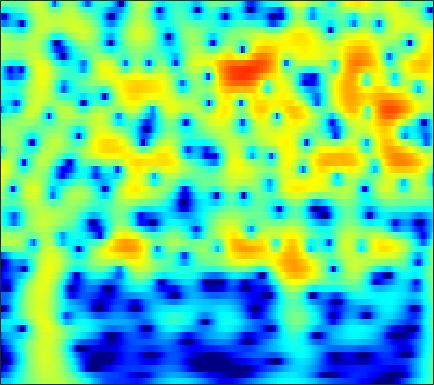

The data file committed next to this chart (first rows):
-8.0835, -8.1103, -7.9656, -7.6037, -7.2028, -6.5286, -5.7442, -5.1145, -4.2531, -3.3961, -2.5685, -1.9768, -1.2342, -0.55194, -0.083534, 0.48142, 0.9765, 1.3032, 1.6796, 1.9867, 2.2213, 2.3487, 2.4562, 2.4943
-13.38, -12.8, -11.7, -10.41, -9.419, -8.107, -6.844, -5.936, -4.786, -3.708, -2.705, -2.004, -1.137, -0.352, 0.181, 0.817, 1.367, 1.721, 2.115, 2.419, 2.631, 2.729, 2.78, 2.737
-18.84, -17.86, -16.1, -14.17, -12.72, -10.85, -9.075, -7.816, -6.239, -4.783, -3.45, -2.528, -1.404, -0.4013, 0.2698, 1.057, 1.72, 2.138, 2.588, 2.916, 3.121, 3.194, 3.184, 3.049
-25.49, -26.45, -24.37, -20.6, -17.92, -14.75, -12, -10.16, -7.946, -5.985, -4.25, -3.083, -1.691, -0.4752, 0.3256, 1.249, 2.011, 2.48, 2.969, 3.305, 3.491, 3.533, 3.457, 3.232
-21.74, -21.09, -19.7, -17.76, -16.07, -13.69, -11.34, -9.669, -7.581, -5.674, -3.953, -2.786, -1.391, -0.1721, 0.6296, 1.551, 2.306, 2.764, 3.229, 3.53, 3.664, 3.656, 3.499, 3.171
-19.32, -17.55, -15.45, -13.54, -12.18, -10.44, -8.736, -7.505, -5.939, -4.468, -3.092, -2.128, -0.942, 0.1219, 0.836, 1.671, 2.365, 2.79, 3.225, 3.504, 3.619, 3.595, 3.41, 3.046
-14.3, -13.32, -12.04, -10.79, -9.875, -8.701, -7.558, -6.707, -5.583, -4.471, -3.367, -2.548, -1.478, -0.4554, 0.2659, 1.144, 1.906, 2.39, 2.909, 3.273, 3.474, 3.515, 3.42, 3.151
-11.32, -10.56, -9.766, -9.155, -8.794, -8.439, -8.218, -8.09, -7.847, -7.343, -6.438, -5.502, -4.031, -2.483, -1.365, -0.004509, 1.162, 1.897, 2.683, 3.25, 3.603, 3.736, 3.743, 3.567
-7.466, -7.272, -7.115, -7.148, -7.349, -7.921, -9.024, -10.41, -13.58, -20.95, -24.57, -14.52, -8.403, -4.607, -2.507, -0.3438, 1.289, 2.237, 3.187, 3.82, 4.167, 4.252, 4.152, 3.827
-6.554, -6.481, -6.292, -6.081, -5.963, -5.849, -5.768, -5.723, -5.622, -5.314, -4.594, -3.748, -2.332, -0.801, 0.3057, 1.622, 2.7, 3.335, 3.939, 4.267, 4.315, 4.164, 3.708, 2.952
-11.81, -11.77, -10.95, -9.557, -8.408, -6.912, -5.515, -4.548, -3.372, -2.289, -1.236, -0.4568, 0.5472, 1.478, 2.111, 2.85, 3.439, 3.762, 4.011, 4.035, 3.817, 3.483, 2.797, 1.811
-23.3, -26.26, -19.32, -14.36, -11.68, -8.823, -6.566, -5.146, -3.502, -2.071, -0.8083, 0.03627, 1.036, 1.898, 2.446, 3.039, 3.467, 3.671, 3.782, 3.696, 3.401, 3.042, 2.378, 1.503
-12.28, -12.25, -11.64, -10.5, -9.439, -7.868, -6.265, -5.104, -3.623, -2.21, -0.9093, -0.03789, 0.9845, 1.857, 2.414, 3.011, 3.427, 3.615, 3.706, 3.605, 3.307, 2.953, 2.307, 1.469
-11.75, -11.97, -11.94, -11.27, -10.36, -8.866, -7.24, -5.979, -4.311, -2.747, -1.326, -0.3592, 0.7991, 1.784, 2.406, 3.079, 3.568, 3.809, 3.953, 3.89, 3.617, 3.266, 2.598, 1.695
-16.42, -18.84, -22.47, -20.97, -17.4, -13.34, -10.24, -8.271, -5.937, -3.955, -2.294, -1.192, 0.1472, 1.314, 2.061, 2.886, 3.524, 3.882, 4.171, 4.236, 4.067, 3.781, 3.179, 2.302
-16.21, -17.17, -17.94, -17.33, -15.62, -13.24, -10.9, -9.223, -7.265, -5.568, -3.979, -2.827, -1.406, -0.09939, 0.8147, 1.913, 2.836, 3.393, 3.944, 4.267, 4.338, 4.222, 3.835, 3.172
-16.68, -15.84, -14.67, -13.69, -12.94, -12.02, -11.01, -10.2, -9.313, -8.614, -7.665, -6.646, -4.995, -3.201, -1.833, -0.1039, 1.404, 2.334, 3.321, 4.026, 4.443, 4.568, 4.486, 4.136
-20.06, -18.4, -16.7, -14.68, -13.71, -12.69, -11.97, -12.07, -13, -15.08, -19.57, -21.47, -14.13, -8.555, -5.566, -2.561, -0.3114, 1.033, 2.447, 3.472, 4.165, 4.488, 4.67, 4.587
-27.8, -23.55, -18.58, -15.3, -13.46, -11.48, -10.3, -10.04, -10.02, -10.14, -10.45, -9.981, -8.261, -6.1, -4.4, -2.298, -0.531, 0.5975, 1.885, 2.883, 3.615, 3.994, 4.287, 4.334
-12.85, -11.99, -10.77, -8.867, -7.717, -6.343, -5.578, -5.043, -4.516, -4.353, -4.029, -3.763, -3.449, -2.84, -2.268, -1.412, -0.3859, 0.4359, 1.468, 2.379, 3.103, 3.49, 3.79, 3.845
-2.017, -1.851, -1.65, -1.216, -0.839, -0.4558, -0.2796, -0.1568, -0.1949, -0.5279, -0.9886, -1.563, -2.622, -3.756, -4.488, -4.625, -3.382, -1.946, -0.09825, 1.408, 2.473, 2.979, 3.264, 3.157
1.984, 2.003, 2.271, 2.357, 2.421, 2.38, 2.377, 2.204, 1.787, 1.268, 0.2413, -0.7795, -2.662, -5.878, -9.385, -13.31, -7.922, -4.393, -1.301, 0.685, 1.813, 2.217, 2.204, 1.571
1.182, 1.285, 1.408, 1.394, 1.347, 1.271, 1.229, 1.12, 0.9771, 0.7853, 0.441, 0.1643, -0.3119, -0.7874, -0.9932, -0.9662, -0.5048, 0.04099, 0.8042, 1.44, 1.771, 1.764, 1.387, 0.5123
-1.254, -1.254, -1.642, -1.982, -2.267, -2.504, -2.664, -2.476, -2.015, -1.518, -0.8427, -0.4449, 0.03932, 0.5315, 0.8256, 1.24, 1.615, 1.865, 2.172, 2.343, 2.37, 2.265, 1.942, 1.413
-3.594, -4.07, -5.153, -6.681, -8.24, -10.66, -12.06, -10.89, -8.03, -5.454, -3.335, -2.101, -0.7726, 0.2814, 0.8982, 1.57, 2.088, 2.377, 2.656, 2.798, 2.822, 2.768, 2.592, 2.321
-4.458, -4.978, -5.896, -7.582, -9.272, -11.82, -13.56, -12.08, -8.928, -6.014, -3.764, -2.446, -0.942, 0.1516, 0.835, 1.529, 2.027, 2.303, 2.517, 2.621, 2.615, 2.556, 2.422, 2.242
-3.249, -3.382, -3.817, -4.288, -4.627, -4.921, -4.859, -4.519, -3.767, -2.741, -1.674, -0.8874, 0.04124, 0.8147, 1.283, 1.748, 2.026, 2.123, 2.123, 1.994, 1.77, 1.561, 1.28, 1.034
-1.029, -1.272, -1.694, -2.043, -2.253, -2.43, -2.218, -1.958, -1.369, -0.6011, 0.1666, 0.7864, 1.433, 1.992, 2.267, 2.46, 2.448, 2.273, 1.866, 1.223, 0.4057, -0.2776, -1.182, -1.877
1.197, 0.4466, -0.6352, -1.999, -2.951, -3.803, -3.661, -2.95, -1.53, -0.085, 1.189, 1.99, 2.804, 3.375, 3.602, 3.656, 3.409, 3.005, 2.134, 0.832, -0.9992, -2.82, -6.093, -10.36
2.57, 1.574, -0.5347, -3.637, -7.223, -17.41, -14.83, -8.199, -3.373, -0.7156, 1.256, 2.206, 3.225, 3.803, 4.047, 4.096, 3.798, 3.368, 2.442, 1.135, -0.6654, -2.339, -4.998, -7.672
3.541, 2.67, 1.349, -0.1202, -1.224, -2.24, -2.503, -2.068, -1.157, -0.1023, 0.811, 1.429, 2.086, 2.534, 2.75, 2.83, 2.671, 2.368, 1.754, 0.8339, -0.3235, -1.317, -2.743, -4.156
4.441, 3.81, 3.146, 2.306, 1.705, 1.025, 0.3625, 0.09393, -0.2761, -0.3301, -0.3319, -0.1003, 0.2402, 0.7328, 1.057, 1.379, 1.539, 1.493, 1.2, 0.6179, -0.2483, -1.114, -2.53, -4.293
4.982, 4.646, 4.082, 3.403, 2.813, 1.847, 0.7202, -0.3008, -1.844, -3.43, -4.514, -4.528, -3.55, -1.965, -0.8954, 0.2855, 1.091, 1.466, 1.617, 1.436, 0.873, 0.1907, -1.05, -2.761
3.638, 3.75, 3.376, 3.103, 2.685, 1.741, 0.5078, -1.058, -3.576, -8.123, -16.4, -16.73, -8.777, -4.312, -2.322, -0.3162, 0.9734, 1.67, 2.226, 2.45, 2.318, 2.013, 1.294, 0.24
-1.828, -1.026, 0.3191, 1.009, 1.233, 1.161, 0.5221, -0.07179, -1.314, -2.54, -3.445, -3.769, -3.435, -2.713, -1.931, -0.9364, 0.09012, 0.7458, 1.537, 2.088, 2.425, 2.51, 2.372, 1.984
-6.999, -4.317, -1.518, -0.1065, 0.538, 0.9418, 0.8228, 0.5612, -0.1147, -1.014, -1.925, -2.796, -3.707, -4.581, -4.699, -4.28, -3.04, -1.94, -0.4804, 0.7108, 1.624, 2.091, 2.488, 2.614
-0.7868, -0.4302, 0.3387, 0.9192, 1.218, 1.294, 1.194, 0.8097, 0.1442, -0.8734, -2.498, -3.927, -7.048, -12.01, -20.56, -16.78, -8.845, -5.575, -2.728, -0.7423, 0.6111, 1.351, 2.041, 2.445
1.015, 1.181, 1.239, 1.396, 1.412, 1.346, 1.13, 0.8595, 0.2868, -0.4765, -1.562, -2.52, -3.961, -5.412, -6.032, -5.918, -4.759, -3.634, -2.24, -1.032, -0.1097, 0.4552, 1.015, 1.409
0.7433, 0.8347, 0.8661, 0.9074, 0.9283, 0.9762, 0.8718, 0.8057, 0.5931, 0.2266, -0.06702, -0.4428, -0.8355, -1.174, -1.405, -1.469, -1.431, -1.311, -1.117, -0.9562, -0.7641, -0.6306, -0.4032, -0.1268
-0.6244, -0.5785, -0.2953, -0.1471, 0.05633, 0.307, 0.4599, 0.6021, 0.7848, 0.8776, 1.062, 1.093, 1.125, 1.119, 0.9768, 0.7983, 0.4329, 0.05729, -0.5827, -1.437, -2.301, -2.869, -3.161, -2.76
-4.292, -3.958, -2.808, -2.159, -1.755, -1.501, -1.082, -0.8562, -0.2272, 0.5749, 1.242, 1.855, 2.382, 2.754, 2.897, 2.743, 2.274, 1.621, 0.2872, -1.762, -5.137, -9.267, -17.82, -9.969
-11.99, -8.833, -6.698, -5.604, -5.76, -6.522, -7.523, -7.738, -6.313, -3.694, -1.328, 0.1887, 1.716, 2.721, 3.249, 3.512, 3.398, 3.044, 2.149, 0.8447, -0.7787, -1.983, -2.89, -2.403
-7.471, -6.472, -6.761, -7.035, -7.837, -9.768, -13.21, -16.8, -12.79, -7.263, -3.672, -1.803, 0.2717, 1.647, 2.364, 3.054, 3.348, 3.373, 3.189, 2.764, 2.246, 1.865, 1.43, 1.137
-4.138, -4.411, -4.661, -5.244, -5.544, -5.968, -6.165, -5.953, -5.2, -3.886, -2.337, -1.217, 0.1735, 1.372, 2.08, 2.828, 3.309, 3.5, 3.58, 3.448, 3.106, 2.741, 2.127, 1.37
-2.882, -3.664, -3.901, -4.23, -4.443, -4.551, -4.519, -4.05, -3.533, -2.77, -1.653, -0.8233, 0.2515, 1.369, 2.092, 2.878, 3.494, 3.796, 3.967, 3.911, 3.591, 3.158, 2.328, 1.16
-3.927, -4.283, -5.389, -5.992, -6.368, -6.561, -6.343, -6.151, -5.42, -4.499, -3.408, -2.323, -0.8579, 0.5653, 1.576, 2.709, 3.572, 4.045, 4.393, 4.428, 4.174, 3.78, 2.963, 1.792
-6.066, -7.042, -9.367, -12.36, -13.74, -13.39, -12, -11.81, -11.39, -11.04, -9.514, -7.122, -3.953, -1.313, 0.397, 2.138, 3.379, 4.03, 4.573, 4.734, 4.559, 4.239, 3.562, 2.643
-5.485, -7.273, -10.32, -14.52, -17.41, -15.9, -13.35, -12.54, -13.99, -17.85, -15.24, -9.894, -4.793, -1.416, 0.4252, 2.307, 3.596, 4.216, 4.686, 4.791, 4.547, 4.162, 3.436, 2.506
-2.002, -2.547, -3.544, -4.314, -4.746, -5.161, -5.12, -4.843, -4.662, -4.215, -3.208, -2, -0.3396, 1.197, 2.166, 3.257, 3.971, 4.261, 4.34, 4.093, 3.519, 2.874, 1.773, 0.403
0.631, 0.5219, 0.2099, -0.1459, -0.3438, -0.4611, -0.4927, -0.4117, -0.1766, 0.1883, 0.6846, 1.122, 1.761, 2.362, 2.725, 3.069, 3.181, 3.097, 2.711, 1.991, 0.9555, -0.05926, -1.722, -3.734
1.926, 1.714, 1.539, 1.33, 1.197, 1.113, 1.067, 1.039, 1.167, 1.38, 1.628, 1.786, 2.046, 2.279, 2.391, 2.371, 2.166, 1.85, 1.172, 0.1363, -1.318, -2.695, -4.983, -7.781
2.361, 2.092, 1.788, 1.576, 1.436, 1.24, 1.138, 1.113, 1.116, 1.211, 1.398, 1.587, 1.827, 2.038, 2.15, 2.18, 2.014, 1.721, 1.073, 0.08419, -1.347, -2.764, -5.247, -8.736
1.45, 1.209, 0.7867, 0.4357, 0.2014, -0.114, -0.3918, -0.5181, -0.6836, -0.6802, -0.4089, -0.001895, 0.6175, 1.249, 1.677, 2.142, 2.379, 2.393, 2.16, 1.638, 0.821, 0.006792, -1.317, -2.814
-2.143, -2.594, -2.927, -3.244, -3.475, -3.784, -4.424, -5.176, -6.218, -6.941, -6.509, -5.335, -3.227, -1.28, -0.08824, 1.155, 2.031, 2.467, 2.778, 2.809, 2.618, 2.36, 1.92, 1.447
-9.439, -11.07, -11.04, -9.64, -8.701, -8.102, -8.412, -9.51, -12.46, -19.28, -19.36, -12.17, -6.821, -3.447, -1.666, 0.08684, 1.333, 1.989, 2.575, 2.89, 2.99, 2.968, 2.856, 2.704
-14.53, -18.44, -17.08, -12.2, -9.971, -8.305, -7.471, -7.124, -7.095, -6.947, -6.186, -5.21, -3.489, -1.762, -0.5689, 0.7051, 1.653, 2.167, 2.609, 2.808, 2.799, 2.69, 2.467, 2.235
-5.371, -5.88, -5.927, -5.447, -4.909, -4.286, -3.76, -3.397, -2.939, -2.422, -1.759, -1.191, -0.3066, 0.6114, 1.279, 2.049, 2.611, 2.879, 2.992, 2.801, 2.31, 1.752, 0.815, -0.1658
-0.5828, -0.7504, -1.034, -1.218, -1.293, -1.332, -1.389, -1.492, -1.429, -1.19, -0.734, -0.2138, 0.5519, 1.381, 1.946, 2.642, 3.142, 3.33, 3.274, 2.798, 1.805, 0.626, -1.749, -5.622
